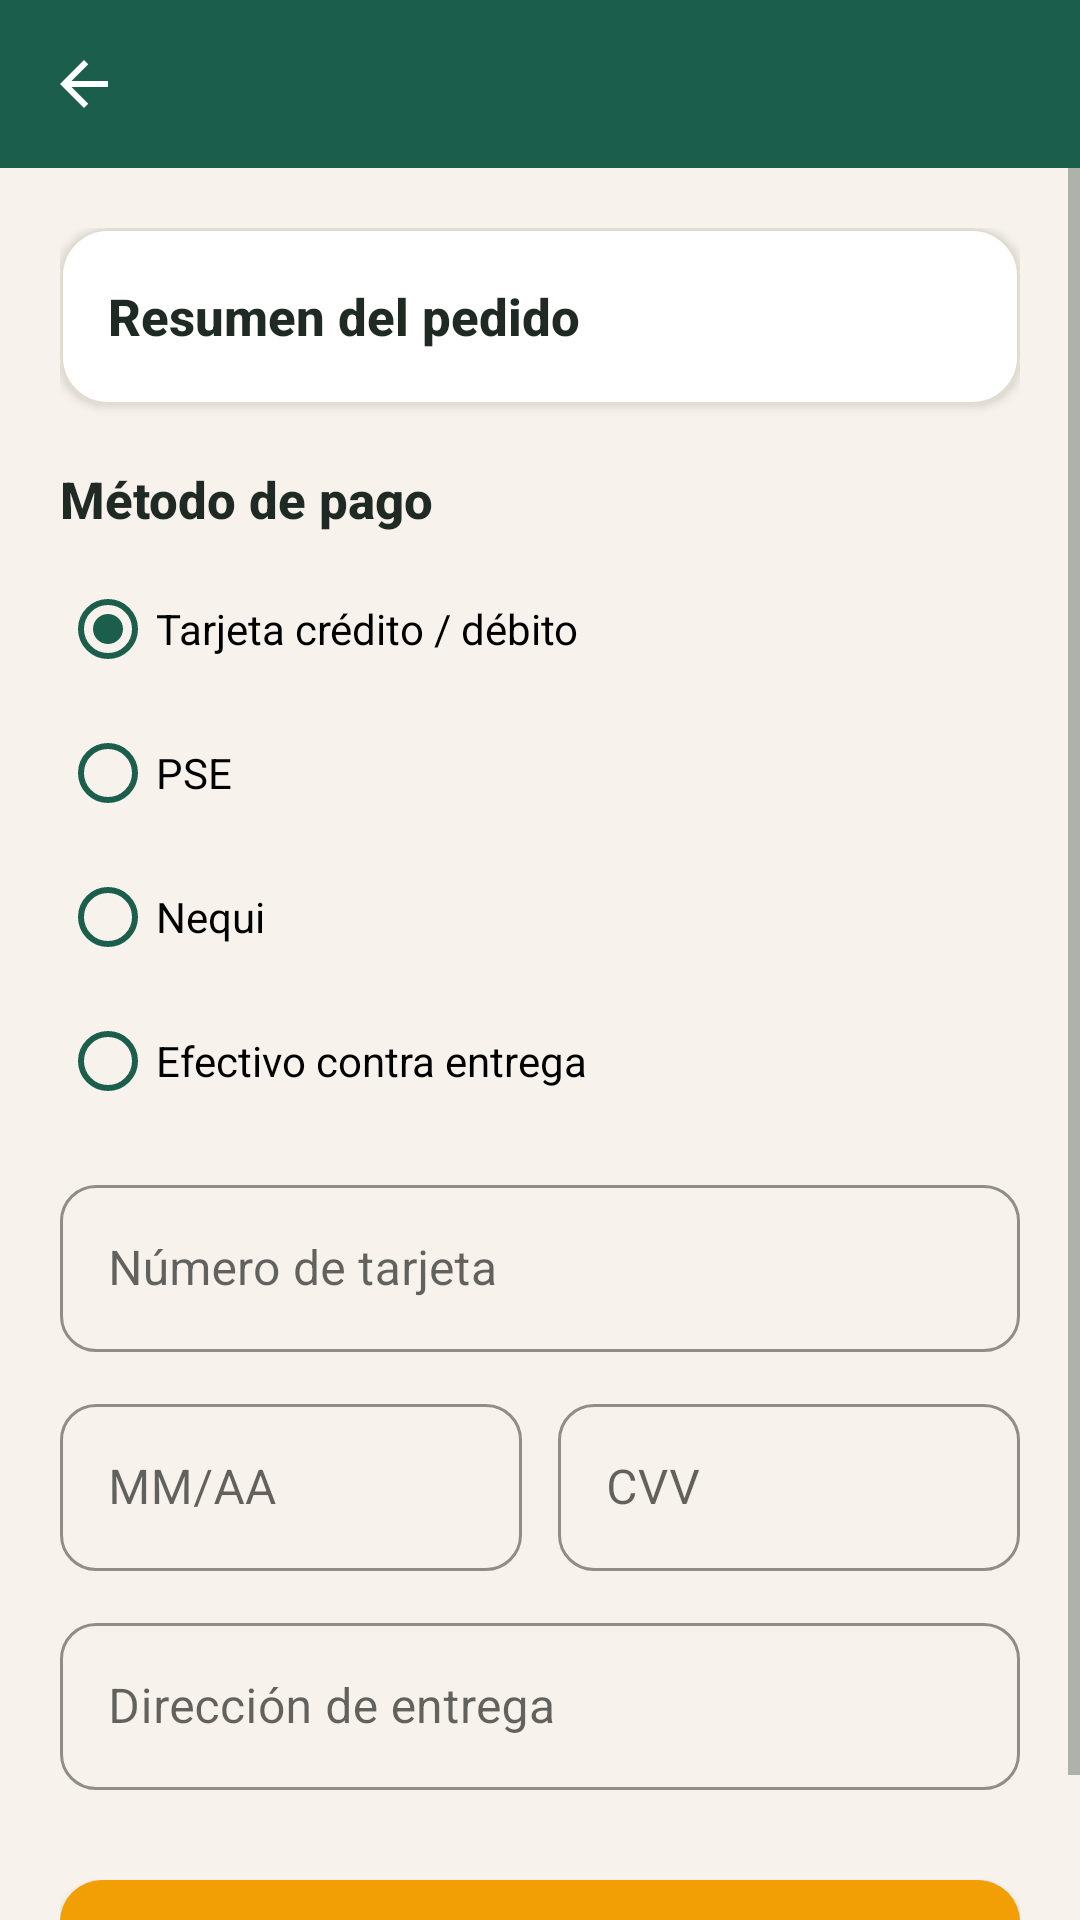

Reconstruct the res/layout file that produces this screen, plus the resources it refers to.
<!-- AndroidManifest.xml: application theme Theme.MercaCerca -->
<!-- res/layout/activity_payment.xml -->
<?xml version="1.0" encoding="utf-8"?>
<LinearLayout xmlns:android="http://schemas.android.com/apk/res/android" xmlns:app="http://schemas.android.com/apk/res-auto"
    android:layout_width="match_parent" android:layout_height="match_parent"
    android:background="@color/bg" android:orientation="vertical">
    <com.google.android.material.appbar.MaterialToolbar
        android:id="@+id/toolbar"
        android:layout_width="match_parent" android:layout_height="?attr/actionBarSize"
        android:background="@color/primary" app:titleTextColor="@color/white"
        app:navigationIcon="@drawable/ic_back" app:navigationIconTint="@color/white" />
    <ScrollView android:layout_width="match_parent" android:layout_height="match_parent">
        <LinearLayout
            android:layout_width="match_parent" android:layout_height="wrap_content"
            android:orientation="vertical" android:padding="20dp">

            <com.google.android.material.card.MaterialCardView
                style="@style/Widget.MC.Card"
                android:layout_width="match_parent" android:layout_height="wrap_content">
                <LinearLayout
                    android:layout_width="match_parent" android:layout_height="wrap_content"
                    android:orientation="horizontal" android:gravity="center_vertical"
                    android:padding="16dp">
                    <TextView
                        style="@style/TextAppearance.MC.Title"
                        android:layout_width="0dp" android:layout_height="wrap_content"
                        android:layout_weight="1" android:text="@string/resumen_pedido" />
                    <TextView
                        android:id="@+id/tvTotal" style="@style/TextAppearance.MC.Price"
                        android:layout_width="wrap_content" android:layout_height="wrap_content"
                        android:textSize="20sp" />
                </LinearLayout>
            </com.google.android.material.card.MaterialCardView>

            <TextView
                style="@style/TextAppearance.MC.Title"
                android:layout_width="wrap_content" android:layout_height="wrap_content"
                android:layout_marginTop="20dp" android:text="@string/metodo_pago" />

            <RadioGroup
                android:id="@+id/rgMethod"
                android:layout_width="match_parent" android:layout_height="wrap_content"
                android:layout_marginTop="8dp">
                <RadioButton android:id="@+id/rbCard"
                    android:layout_width="match_parent" android:layout_height="wrap_content"
                    android:buttonTint="@color/primary" android:checked="true" android:text="@string/pago_tarjeta" />
                <RadioButton android:id="@+id/rbPse"
                    android:layout_width="match_parent" android:layout_height="wrap_content"
                    android:buttonTint="@color/primary" android:text="@string/pago_pse" />
                <RadioButton android:id="@+id/rbNequi"
                    android:layout_width="match_parent" android:layout_height="wrap_content"
                    android:buttonTint="@color/primary" android:text="@string/pago_nequi" />
                <RadioButton android:id="@+id/rbCash"
                    android:layout_width="match_parent" android:layout_height="wrap_content"
                    android:buttonTint="@color/primary" android:text="@string/pago_efectivo" />
            </RadioGroup>

            <LinearLayout
                android:id="@+id/layoutCard"
                android:layout_width="match_parent" android:layout_height="wrap_content"
                android:orientation="vertical">
                
            <com.google.android.material.textfield.TextInputLayout
                android:id="@+id/tilCardNumber"
                android:layout_width="match_parent" android:layout_height="wrap_content"
                android:layout_marginTop="12dp" android:hint="@string/numero_tarjeta">
                <com.google.android.material.textfield.TextInputEditText
                    android:id="@+id/etCardNumber"
                    android:layout_width="match_parent" android:layout_height="wrap_content"
                    android:inputType="number" />
            </com.google.android.material.textfield.TextInputLayout>
                <LinearLayout
                    android:layout_width="match_parent" android:layout_height="wrap_content"
                    android:orientation="horizontal">
                    <com.google.android.material.textfield.TextInputLayout
                        android:layout_width="0dp" android:layout_height="wrap_content"
                        android:layout_marginTop="12dp" android:layout_marginEnd="6dp"
                        android:layout_weight="1" android:hint="@string/vencimiento">
                        <com.google.android.material.textfield.TextInputEditText
                            android:id="@+id/etExpiry"
                            android:layout_width="match_parent" android:layout_height="wrap_content"
                            android:inputType="text" />
                    </com.google.android.material.textfield.TextInputLayout>
                    <com.google.android.material.textfield.TextInputLayout
                        android:layout_width="0dp" android:layout_height="wrap_content"
                        android:layout_marginTop="12dp" android:layout_marginStart="6dp"
                        android:layout_weight="1" android:hint="@string/cvv">
                        <com.google.android.material.textfield.TextInputEditText
                            android:id="@+id/etCvv"
                            android:layout_width="match_parent" android:layout_height="wrap_content"
                            android:inputType="numberPassword" />
                    </com.google.android.material.textfield.TextInputLayout>
                </LinearLayout>
            </LinearLayout>

            
            <com.google.android.material.textfield.TextInputLayout
                android:id="@+id/tilAddress"
                android:layout_width="match_parent" android:layout_height="wrap_content"
                android:layout_marginTop="12dp" android:hint="@string/direccion_entrega">
                <com.google.android.material.textfield.TextInputEditText
                    android:id="@+id/etAddress"
                    android:layout_width="match_parent" android:layout_height="wrap_content"
                    android:inputType="textPostalAddress" />
            </com.google.android.material.textfield.TextInputLayout>

            <com.google.android.material.button.MaterialButton
                android:id="@+id/btnPay" style="@style/Widget.MC.Button.Accent"
                android:layout_width="match_parent" android:layout_height="wrap_content"
                android:layout_marginTop="24dp" android:text="@string/pagar" />
        </LinearLayout>
    </ScrollView>
</LinearLayout>
<!-- resources referenced by this layout -->
<resources>
  <color name="bg">#F7F3EC</color>
  <color name="primary">#1B5E4B</color>
  <color name="white">#FFFFFF</color>
  <!-- drawable ic_back (drawable) -->
  <?xml version="1.0" encoding="utf-8"?>
  <vector xmlns:android="http://schemas.android.com/apk/res/android"
      android:width="24dp" android:height="24dp" android:viewportWidth="24" android:viewportHeight="24">
      <path android:fillColor="#FF000000" android:pathData="M20,11H7.83l5.59,-5.59L12,4l-8,8 8,8 1.41,-1.41L7.83,13H20v-2z" />
  </vector>
  <string name="cvv">CVV</string>
  <string name="direccion_entrega">Dirección de entrega</string>
  <string name="metodo_pago">Método de pago</string>
  <string name="numero_tarjeta">Número de tarjeta</string>
  <string name="pagar">Pagar ahora</string>
  <string name="pago_efectivo">Efectivo contra entrega</string>
  <string name="pago_nequi">Nequi</string>
  <string name="pago_pse">PSE</string>
  <string name="pago_tarjeta">Tarjeta crédito / débito</string>
  <string name="resumen_pedido">Resumen del pedido</string>
  <string name="vencimiento">MM/AA</string>
  <style name="TextAppearance.MC.Price" parent="">
          <item name="android:textSize">16sp</item>
          <item name="android:textStyle">bold</item>
          <item name="android:textColor">@color/primary</item>
          <item name="android:fontFamily">sans-serif-medium</item>
      </style>
  <style name="TextAppearance.MC.Title" parent="">
          <item name="android:textSize">17sp</item>
          <item name="android:textStyle">bold</item>
          <item name="android:textColor">@color/text_primary</item>
          <item name="android:fontFamily">sans-serif-medium</item>
      </style>
  <style name="Widget.MC.Button.Accent" parent="Widget.MC.Button">
          <item name="backgroundTint">@color/accent</item>
          <item name="android:textColor">@color/text_primary</item>
      </style>
  <style name="Widget.MC.Card" parent="Widget.MaterialComponents.CardView">
          <item name="cardCornerRadius">@dimen/radius_card</item>
          <item name="cardElevation">2dp</item>
          <item name="cardBackgroundColor">@color/surface</item>
          <item name="strokeColor">@color/divider</item>
          <item name="strokeWidth">1dp</item>
      </style>
  <color name="text_primary">#1F2A24</color>
  <style name="Widget.MC.Button" parent="Widget.MaterialComponents.Button">
          <item name="android:minHeight">52dp</item>
          <item name="android:textAllCaps">false</item>
          <item name="android:textSize">16sp</item>
          <item name="android:fontFamily">sans-serif-medium</item>
          <item name="cornerRadius">@dimen/radius_button</item>
          <item name="backgroundTint">@color/primary</item>
      </style>
  <color name="accent">#F29F05</color>
  <dimen name="radius_card">16dp</dimen>
  <color name="surface">#FFFFFF</color>
  <color name="divider">#E2DCD0</color>
  <color name="primary_dark">#0F3D31</color>
  <color name="accent_dark">#C97F00</color>
  <color name="error">#C0392B</color>
  <color name="text_secondary">#6B766F</color>
  <style name="Widget.MC.Input" parent="Widget.MaterialComponents.TextInputLayout.OutlinedBox">
          <item name="boxCornerRadiusTopStart">12dp</item>
          <item name="boxCornerRadiusTopEnd">12dp</item>
          <item name="boxCornerRadiusBottomStart">12dp</item>
          <item name="boxCornerRadiusBottomEnd">12dp</item>
          <item name="boxStrokeColor">@color/primary</item>
          <item name="hintTextColor">@color/primary</item>
      </style>
  <dimen name="radius_button">14dp</dimen>
</resources>
